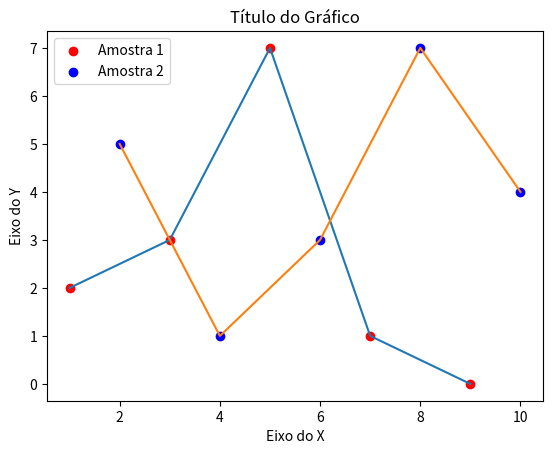

This chart was generated by the following Python code:
# imports
import os
import matplotlib.pyplot as plt

# settings
os.system('cls')
os.system('color 6')

# variables

x_amostra_1 = [1, 3, 5, 7, 9]
y_amostra_1 = [2, 3, 7, 1, 0]
x_amostra_2 = [2, 4, 6, 8, 10]
y_amostra_2 = [5, 1, 3, 7, 4]

title = "Título do Gráfico"
x_label = "Eixo do X"
y_label = "Eixo do Y"

# codes

plt.title(title)
plt.xlabel(x_label)
plt.ylabel(y_label)
plt.scatter(x_amostra_1, y_amostra_1, label="Amostra 1",  color="r")
plt.plot(x_amostra_1, y_amostra_1)
plt.scatter(x_amostra_2, y_amostra_2, label="Amostra 2",  color="b")
plt.plot(x_amostra_2, y_amostra_2)
plt.legend()
plt.show()


# outputs
